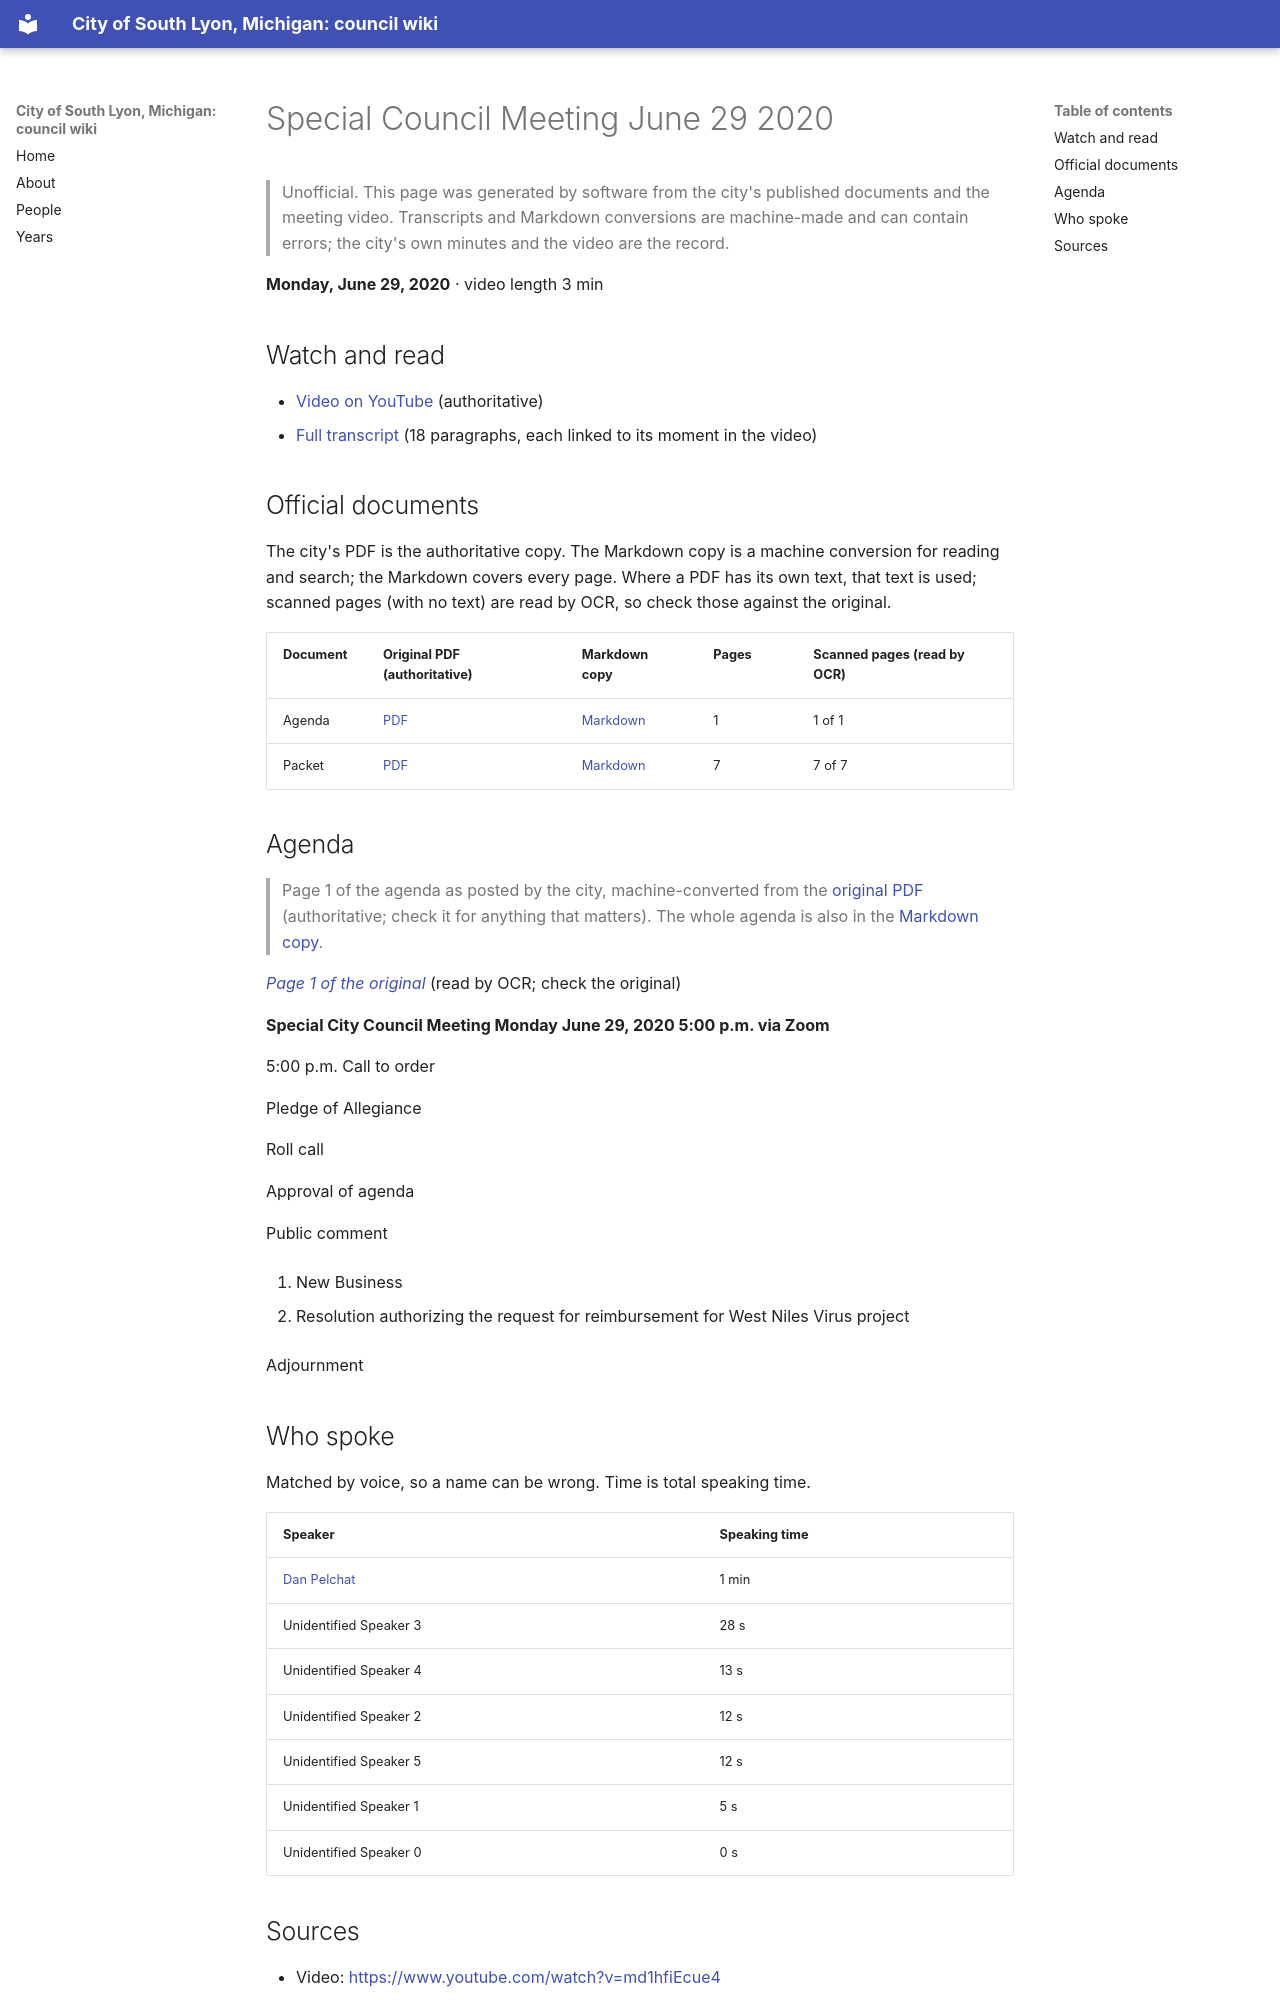

repository: RyanMathewson/city-of-south-lyon-mi-council-wiki · page: meetings/2020/2020-06-29/index.html · generator: mkdocs

---
title: "Special Council Meeting June 29 2020"
meeting_date: "2020-06-29"
video_url: "https://www.youtube.com/watch?v=md1hfiEcue4"
source_listing: "https://www.southlyonmi.org/government/city_council/city_council_minutes_and_agendas.php"
---


# Special Council Meeting June 29 2020

> Unofficial. This page was generated by software from the city's published documents and the meeting video. Transcripts and Markdown conversions are machine-made and can contain errors; the city's own minutes and the video are the record.

**Monday, June 29, 2020** · video length 3 min

## Watch and read

- [Video on YouTube](https://www.youtube.com/watch?v=md1hfiEcue4) (authoritative)
- [Full transcript](../../transcripts/2020/2020-06-29.md) (18 paragraphs, each linked to its moment in the video)

## Official documents

The city's PDF is the authoritative copy. The Markdown copy is a machine conversion for reading and search; the Markdown covers every page. Where a PDF has its own text, that text is used; scanned pages (with no text) are read by OCR, so check those against the original.

| Document | Original PDF (authoritative) | Markdown copy | Pages | Scanned pages (read by OCR) |
|---|---|---|---|---|
| Agenda | [PDF](https://www.southlyonmi.org/6-29-20%20Special%20Meeting%20agenda.pdf?t=202108310733160) | [Markdown](../../documents/2020/2020-06-29/agenda.md) | 1 | 1 of 1 |
| Packet | [PDF](https://www.southlyonmi.org/6-29-20%20Council%20packet%20-%20special%20meeting.pdf?t=202108310733160) | [Markdown](../../documents/2020/2020-06-29/packet.md) | 7 | 7 of 7 |

## Agenda

> Page 1 of the agenda as posted by the city, machine-converted from the [original PDF](https://www.southlyonmi.org/6-29-20%20Special%20Meeting%20agenda.pdf?t=202108310733160) (authoritative; check it for anything that matters). The whole agenda is also in the [Markdown copy](../../documents/2020/2020-06-29/agenda.md).

*[Page 1 of the original](https://www.southlyonmi.org/6-29-20%20Special%20Meeting%20agenda.pdf?t=202108310733160#page=1)* (read by OCR; check the original)

**Special City Council Meeting Monday June 29, 2020 5:00 p.m. via Zoom**

5:00 p.m. Call to order

Pledge of Allegiance

Roll call

Approval of agenda

Public comment

1. New Business

1. Resolution authorizing the request for reimbursement for West Niles Virus project

Adjournment

## Who spoke

Matched by voice, so a name can be wrong. Time is total speaking time.

| Speaker | Speaking time |
|---|---|
| [Dan Pelchat](../../people/dan-pelchat.md) | 1 min |
| Unidentified Speaker 3 | 28 s |
| Unidentified Speaker 4 | 13 s |
| Unidentified Speaker 2 | 12 s |
| Unidentified Speaker 5 | 12 s |
| Unidentified Speaker 1 | 5 s |
| Unidentified Speaker 0 | 0 s |
